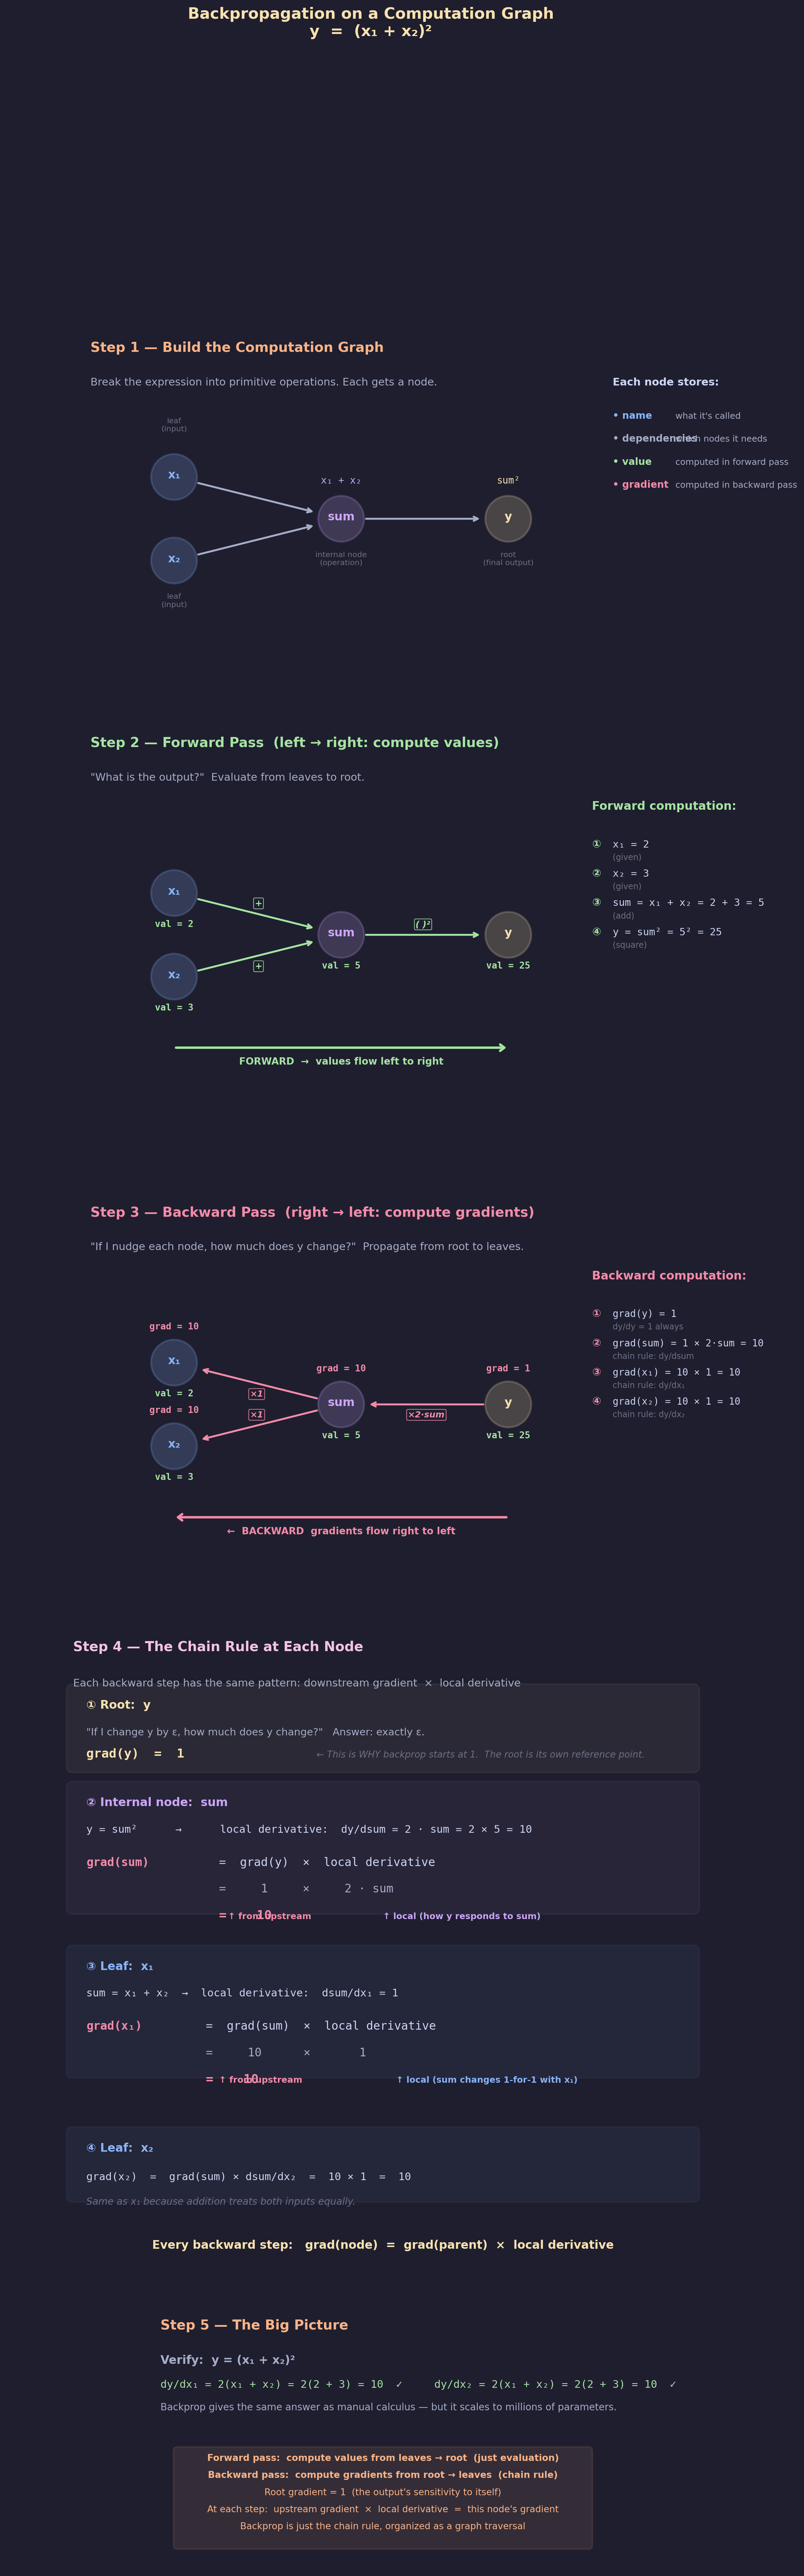

Source code (Python):
"""
Lecture 2 Visual: Backpropagation on a Computation Graph

Example:  y = (x1 + x2)^2

Shows:
1. The computation graph: nodes, dependencies, operations
2. Forward pass: compute values from leaves to root
3. Backward pass: compute gradients from root to leaves
4. Chain rule: how each backward step works
"""

import matplotlib.pyplot as plt
import matplotlib.patches as patches
import numpy as np

# ── Style ─────────────────────────────────────────────────
BG = "#1e1e2e"
TEXT = "#cdd6f4"
SUBTLE = "#6c7086"
MEDIUM = "#a6adc8"

C_I = "#89b4fa"       # blue:   inputs / forward
C_J = "#a6e3a1"       # green:  forward values
C_OUT = "#f9e2af"     # yellow: root / output
C_RULE = "#fab387"    # orange: rules
C_K = "#f38ba8"       # pink:   gradients / backward
C_B = "#cba6f7"       # purple: intermediate
C_DIM = "#585b70"     # dimmed
C_WARN = "#f5c2e7"    # callouts

CELL = 0.55
GAP = 0.06
S = CELL + GAP

plt.rcParams.update({
    "figure.facecolor": BG, "axes.facecolor": BG,
    "text.color": TEXT, "font.family": "sans-serif", "font.size": 11,
})


# ── Drawing helpers ───────────────────────────────────────

def draw_node(ax, x, y, label, value, grad, node_col,
              r=0.55, val_show=True, grad_show=True):
    """Draw a computation graph node as a circle with value and gradient."""
    circle = patches.Circle((x, y), r, facecolor=node_col, alpha=0.2,
                             edgecolor=node_col, linewidth=2)
    ax.add_patch(circle)
    ax.text(x, y + 0.05, label, ha="center", va="center",
            fontsize=12, fontweight="bold", color=node_col)
    if val_show and value is not None:
        ax.text(x, y - r - 0.25, f"val = {value}", ha="center",
                fontsize=9.5, color=C_J, fontweight="bold",
                fontfamily="monospace")
    if grad_show and grad is not None:
        ax.text(x, y + r + 0.25, f"grad = {grad}", ha="center",
                fontsize=9.5, color=C_K, fontweight="bold",
                fontfamily="monospace")


def draw_edge(ax, x1, y1, x2, y2, col, r=0.55, label=None,
              label_side="above"):
    """Draw an arrow between two nodes, accounting for radius."""
    dx = x2 - x1
    dy = y2 - y1
    dist = np.sqrt(dx**2 + dy**2)
    ux, uy = dx / dist, dy / dist
    sx = x1 + ux * r
    sy = y1 + uy * r
    ex = x2 - ux * (r + 0.08)
    ey = y2 - uy * (r + 0.08)
    ax.annotate("", xy=(ex, ey), xytext=(sx, sy),
                arrowprops=dict(arrowstyle="->", color=col, lw=2))
    if label:
        mx = (sx + ex) / 2
        my = (sy + ey) / 2
        offset = 0.25 if label_side == "above" else -0.25
        # Perpendicular offset
        px, py = -uy * offset, ux * offset
        ax.text(mx + px, my + py, label, ha="center", va="center",
                fontsize=9, color=col, fontweight="bold",
                fontstyle="italic",
                bbox=dict(boxstyle="round,pad=0.15", facecolor=BG,
                          edgecolor=col, alpha=0.8, linewidth=0.8))


def insight_box(ax, x, y, lines, w=5.5, line_h=0.45):
    h = len(lines) * line_h + 0.25
    ax.add_patch(patches.FancyBboxPatch(
        (x, y), w, h, boxstyle="round,pad=0.12",
        facecolor=C_RULE, alpha=0.10, edgecolor=C_RULE, linewidth=1.5))
    for i, (txt, bold) in enumerate(lines):
        yy = y + h - 0.28 - i * line_h
        ax.text(x + w / 2, yy, txt, ha="center", fontsize=9.5,
                color=C_RULE, fontweight="bold" if bold else "normal")


# ═══════════════════════════════════════════════════════════
#  FIGURE — 5 sections
# ═══════════════════════════════════════════════════════════
fig, axes = plt.subplots(5, 1, figsize=(14, 42),
                         gridspec_kw={"height_ratios": [1.5, 2.0, 2.0, 3.0, 1.2],
                                      "hspace": 0.10})
fig.suptitle("Backpropagation on a Computation Graph\n"
             "y  =  (x₁ + x₂)²",
             fontsize=16, fontweight="bold", y=0.99, color=C_OUT)

for a in axes:
    a.axis("off")
    a.set_aspect("equal")


# ───────────────────────────────────────────────────────────
#  SECTION 1: The Computation Graph — Structure
# ───────────────────────────────────────────────────────────
ax = axes[0]
ax.set_xlim(-2, 16)
ax.set_ylim(-2.5, 5)

ax.text(0, 4.5, "Step 1 — Build the Computation Graph", fontsize=14,
        fontweight="bold", color=C_RULE)
ax.text(0, 3.7, "Break the expression into primitive operations. Each gets a node.",
        fontsize=11, color=MEDIUM)

# Node positions
x1_pos = (2, 1.5)
x2_pos = (2, -0.5)
sum_pos = (6, 0.5)
y_pos = (10, 0.5)

# Draw nodes (no values or grads yet)
draw_node(ax, *x1_pos, "x₁", None, None, C_I,
          val_show=False, grad_show=False)
draw_node(ax, *x2_pos, "x₂", None, None, C_I,
          val_show=False, grad_show=False)
draw_node(ax, *sum_pos, "sum", None, None, C_B,
          val_show=False, grad_show=False)
draw_node(ax, *y_pos, "y", None, None, C_OUT,
          val_show=False, grad_show=False)

# Edges
draw_edge(ax, *x1_pos, *sum_pos, MEDIUM)
draw_edge(ax, *x2_pos, *sum_pos, MEDIUM)
draw_edge(ax, *sum_pos, *y_pos, MEDIUM)

# Operation labels on edges
ax.text(sum_pos[0], sum_pos[1] + 0.85, "x₁ + x₂", ha="center",
        fontsize=10, color=C_B, fontfamily="monospace")
ax.text(y_pos[0], y_pos[1] + 0.85, "sum²", ha="center",
        fontsize=10, color=C_OUT, fontfamily="monospace")

# Node descriptions
ax.text(x1_pos[0], x1_pos[1] + 1.1, "leaf\n(input)", ha="center",
        fontsize=8, color=SUBTLE)
ax.text(x2_pos[0], x2_pos[1] - 1.1, "leaf\n(input)", ha="center",
        fontsize=8, color=SUBTLE)
ax.text(sum_pos[0], sum_pos[1] - 1.1, "internal node\n(operation)", ha="center",
        fontsize=8, color=SUBTLE)
ax.text(y_pos[0], y_pos[1] - 1.1, "root\n(final output)", ha="center",
        fontsize=8, color=SUBTLE)

# Each node stores
ax.text(12.5, 3.7, "Each node stores:", fontsize=11,
        fontweight="bold", color=TEXT)
items = [
    ("name", "what it's called", C_I),
    ("dependencies", "which nodes it needs", MEDIUM),
    ("value", "computed in forward pass", C_J),
    ("gradient", "computed in backward pass", C_K),
]
for idx, (field, desc, col) in enumerate(items):
    y = 2.9 - idx * 0.55
    ax.text(12.5, y, f"• {field}", fontsize=10, color=col,
            fontweight="bold")
    ax.text(14.0, y, desc, fontsize=9, color=MEDIUM)


# ───────────────────────────────────────────────────────────
#  SECTION 2: Forward Pass — Compute Values
# ───────────────────────────────────────────────────────────
ax = axes[1]
ax.set_xlim(-2, 16)
ax.set_ylim(-3, 5.5)

ax.text(0, 5.0, "Step 2 — Forward Pass  (left → right: compute values)",
        fontsize=14, fontweight="bold", color=C_J)
ax.text(0, 4.2, '"What is the output?"  Evaluate from leaves to root.',
        fontsize=11, color=MEDIUM)

# Example values
x1_val, x2_val = 2, 3
sum_val = x1_val + x2_val  # 5
y_val = sum_val ** 2       # 25

# Draw graph with values
draw_node(ax, *x1_pos, "x₁", x1_val, None, C_I, grad_show=False)
draw_node(ax, *x2_pos, "x₂", x2_val, None, C_I, grad_show=False)
draw_node(ax, *sum_pos, "sum", sum_val, None, C_B, grad_show=False)
draw_node(ax, *y_pos, "y", y_val, None, C_OUT, grad_show=False)

# Forward arrows (green)
draw_edge(ax, *x1_pos, *sum_pos, C_J, label="+")
draw_edge(ax, *x2_pos, *sum_pos, C_J, label="+", label_side="below")
draw_edge(ax, *sum_pos, *y_pos, C_J, label="( )²")

# Step-by-step trace on the right
tx = 12
ax.text(tx, 3.5, "Forward computation:", fontsize=12,
        fontweight="bold", color=C_J)

steps = [
    ("①", "x₁ = 2", "(given)"),
    ("②", "x₂ = 3", "(given)"),
    ("③", "sum = x₁ + x₂ = 2 + 3 = 5", "(add)"),
    ("④", "y = sum² = 5² = 25", "(square)"),
]
for idx, (num, expr, note) in enumerate(steps):
    y = 2.6 - idx * 0.7
    ax.text(tx, y, num, fontsize=11, color=C_J, fontweight="bold")
    ax.text(tx + 0.5, y, expr, fontsize=10.5, fontfamily="monospace",
            color=TEXT)
    ax.text(tx + 0.5, y - 0.3, note, fontsize=8.5, color=SUBTLE)

# Direction arrow
ax.annotate("", xy=(10, -2.2), xytext=(2, -2.2),
            arrowprops=dict(arrowstyle="->,head_width=0.3",
                            color=C_J, lw=2.5))
ax.text(6, -2.6, "FORWARD  →  values flow left to right",
        fontsize=10, ha="center", color=C_J, fontweight="bold")


# ───────────────────────────────────────────────────────────
#  SECTION 3: Backward Pass — Compute Gradients
# ───────────────────────────────────────────────────────────
ax = axes[2]
ax.set_xlim(-2, 16)
ax.set_ylim(-3, 5.5)

ax.text(0, 5.0, "Step 3 — Backward Pass  (right → left: compute gradients)",
        fontsize=14, fontweight="bold", color=C_K)
ax.text(0, 4.2,
        '"If I nudge each node, how much does y change?"  Propagate from root to leaves.',
        fontsize=11, color=MEDIUM)

# Gradients
# dy/dy = 1
# dy/dsum = 2*sum = 2*5 = 10
# dy/dx1 = dy/dsum * dsum/dx1 = 10 * 1 = 10
# dy/dx2 = dy/dsum * dsum/dx2 = 10 * 1 = 10

y_grad = 1
sum_grad = 10
x1_grad = 10
x2_grad = 10

# Draw graph with both values and gradients
draw_node(ax, *x1_pos, "x₁", x1_val, x1_grad, C_I)
draw_node(ax, *x2_pos, "x₂", x2_val, x2_grad, C_I)
draw_node(ax, *sum_pos, "sum", sum_val, sum_grad, C_B)
draw_node(ax, *y_pos, "y", y_val, y_grad, C_OUT)

# Backward arrows (pink, reversed direction)
draw_edge(ax, *sum_pos, *x1_pos, C_K, label="×1")
draw_edge(ax, *sum_pos, *x2_pos, C_K, label="×1", label_side="below")
draw_edge(ax, *y_pos, *sum_pos, C_K, label="×2·sum")

# Step-by-step trace on the right
tx = 12
ax.text(tx, 3.5, "Backward computation:", fontsize=12,
        fontweight="bold", color=C_K)

steps = [
    ("①", "grad(y) = 1", "dy/dy = 1 always"),
    ("②", "grad(sum) = 1 × 2·sum = 10", "chain rule: dy/dsum"),
    ("③", "grad(x₁) = 10 × 1 = 10", "chain rule: dy/dx₁"),
    ("④", "grad(x₂) = 10 × 1 = 10", "chain rule: dy/dx₂"),
]
for idx, (num, expr, note) in enumerate(steps):
    y = 2.6 - idx * 0.7
    ax.text(tx, y, num, fontsize=11, color=C_K, fontweight="bold")
    ax.text(tx + 0.5, y, expr, fontsize=10, fontfamily="monospace",
            color=TEXT)
    ax.text(tx + 0.5, y - 0.3, note, fontsize=8.5, color=SUBTLE)

# Direction arrow
ax.annotate("", xy=(2, -2.2), xytext=(10, -2.2),
            arrowprops=dict(arrowstyle="->,head_width=0.3",
                            color=C_K, lw=2.5))
ax.text(6, -2.6, "←  BACKWARD  gradients flow right to left",
        fontsize=10, ha="center", color=C_K, fontweight="bold")


# ───────────────────────────────────────────────────────────
#  SECTION 4: Chain Rule — How Each Step Works
# ───────────────────────────────────────────────────────────
ax = axes[3]
ax.set_xlim(-1, 15)
ax.set_ylim(-7.5, 7)

ax.text(0, 6.5, "Step 4 — The Chain Rule at Each Node", fontsize=14,
        fontweight="bold", color=C_WARN)
ax.text(0, 5.7,
        "Each backward step has the same pattern: "
        "downstream gradient  ×  local derivative",
        fontsize=11, color=MEDIUM)

# ── Node 1: y (root) ──
ny = 4.2
ax.add_patch(patches.FancyBboxPatch(
    (0, ny - 0.3), 14, 1.7, boxstyle="round,pad=0.15",
    facecolor=C_OUT, alpha=0.06, edgecolor=C_OUT, linewidth=1.5))

ax.text(0.3, ny + 1.0, "① Root:  y", fontsize=12,
        fontweight="bold", color=C_OUT)
ax.text(0.3, ny + 0.4,
        '"If I change y by ε, how much does y change?"   Answer: exactly ε.',
        fontsize=10.5, color=MEDIUM)
ax.text(0.3, ny - 0.1,
        "grad(y)  =  1", fontsize=13,
        fontfamily="monospace", color=C_OUT, fontweight="bold")
ax.text(5.5, ny - 0.1,
        "← This is WHY backprop starts at 1.  The root is its own reference point.",
        fontsize=9.5, color=SUBTLE, fontstyle="italic")

# ── Node 2: sum ──
ny2 = 1.5
ax.add_patch(patches.FancyBboxPatch(
    (0, ny2 - 0.8), 14, 2.7, boxstyle="round,pad=0.15",
    facecolor=C_B, alpha=0.06, edgecolor=C_B, linewidth=1.5))

ax.text(0.3, ny2 + 1.5, "② Internal node:  sum", fontsize=12,
        fontweight="bold", color=C_B)

ax.text(0.3, ny2 + 0.9,
        "y = sum²      →      local derivative:  dy/dsum = 2 · sum = 2 × 5 = 10",
        fontsize=11, fontfamily="monospace", color=TEXT)

ax.text(0.3, ny2 + 0.15,
        "grad(sum)", fontsize=12,
        fontfamily="monospace", color=C_K, fontweight="bold")
ax.text(3.3, ny2 + 0.15,
        "=  grad(y)  ×  local derivative", fontsize=12,
        fontfamily="monospace", color=TEXT)

ax.text(3.3, ny2 - 0.45,
        "=     1     ×     2 · sum", fontsize=12,
        fontfamily="monospace", color=MEDIUM)

# Color-code the parts
ax.text(3.5, ny2 - 1.05,
        "↑ from upstream", fontsize=9, color=C_K, fontweight="bold")
ax.text(7.0, ny2 - 1.05,
        "↑ local (how y responds to sum)", fontsize=9,
        color=C_B, fontweight="bold")

ax.text(3.3, ny2 - 0.45 - 0.6,
        "=    10", fontsize=13,
        fontfamily="monospace", color=C_K, fontweight="bold")

# ── Node 3: x1 ──
ny3 = -2.2
ax.add_patch(patches.FancyBboxPatch(
    (0, ny3 - 0.8), 14, 2.7, boxstyle="round,pad=0.15",
    facecolor=C_I, alpha=0.06, edgecolor=C_I, linewidth=1.5))

ax.text(0.3, ny3 + 1.5, "③ Leaf:  x₁", fontsize=12,
        fontweight="bold", color=C_I)

ax.text(0.3, ny3 + 0.9,
        "sum = x₁ + x₂  →  local derivative:  dsum/dx₁ = 1",
        fontsize=11, fontfamily="monospace", color=TEXT)

ax.text(0.3, ny3 + 0.15,
        "grad(x₁)", fontsize=12,
        fontfamily="monospace", color=C_K, fontweight="bold")
ax.text(3.0, ny3 + 0.15,
        "=  grad(sum)  ×  local derivative", fontsize=12,
        fontfamily="monospace", color=TEXT)

ax.text(3.0, ny3 - 0.45,
        "=     10      ×       1", fontsize=12,
        fontfamily="monospace", color=MEDIUM)

ax.text(3.3, ny3 - 1.05,
        "↑ from upstream", fontsize=9, color=C_K, fontweight="bold")
ax.text(7.3, ny3 - 1.05,
        "↑ local (sum changes 1-for-1 with x₁)", fontsize=9,
        color=C_I, fontweight="bold")

ax.text(3.0, ny3 - 0.45 - 0.6,
        "=    10", fontsize=13,
        fontfamily="monospace", color=C_K, fontweight="bold")

# ── Node 4: x2 (brief, same pattern) ──
ny4 = -5.5
ax.add_patch(patches.FancyBboxPatch(
    (0, ny4 - 0.3), 14, 1.4, boxstyle="round,pad=0.15",
    facecolor=C_I, alpha=0.06, edgecolor=C_I, linewidth=1.5))

ax.text(0.3, ny4 + 0.7, "④ Leaf:  x₂", fontsize=12,
        fontweight="bold", color=C_I)
ax.text(0.3, ny4 + 0.05,
        "grad(x₂)  =  grad(sum) × dsum/dx₂  =  10 × 1  =  10",
        fontsize=11, fontfamily="monospace", color=TEXT)
ax.text(0.3, ny4 - 0.5,
        "Same as x₁ because addition treats both inputs equally.",
        fontsize=10, color=SUBTLE, fontstyle="italic")

# ── The universal formula ──
ax.text(7, -7.0,
        "Every backward step:   grad(node)  =  grad(parent)  ×  local derivative",
        fontsize=12, ha="center", fontweight="bold", color=C_OUT)


# ───────────────────────────────────────────────────────────
#  SECTION 5: Summary — The Big Picture
# ───────────────────────────────────────────────────────────
ax = axes[4]
ax.set_xlim(0, 14)
ax.set_ylim(-3.5, 4)

ax.text(0.5, 3.5, "Step 5 — The Big Picture", fontsize=14,
        fontweight="bold", color=C_RULE)

# Verification
ax.text(0.5, 2.5, "Verify:  y = (x₁ + x₂)²", fontsize=12,
        fontweight="bold", color=MEDIUM)
ax.text(0.5, 1.8,
        "dy/dx₁ = 2(x₁ + x₂) = 2(2 + 3) = 10  ✓     "
        "dy/dx₂ = 2(x₁ + x₂) = 2(2 + 3) = 10  ✓",
        fontsize=11, fontfamily="monospace", color=C_J)
ax.text(0.5, 1.15,
        "Backprop gives the same answer as manual calculus — but it scales to millions of parameters.",
        fontsize=10, color=MEDIUM)

# Summary insight
insight_box(ax, 1.0, -2.8, [
    ("Forward pass:  compute values from leaves → root  (just evaluation)", True),
    ("Backward pass:  compute gradients from root → leaves  (chain rule)", True),
    ("Root gradient = 1  (the output's sensitivity to itself)", False),
    ("At each step:  upstream gradient  ×  local derivative  =  this node's gradient", False),
    ("Backprop is just the chain rule, organized as a graph traversal", False),
], w=12, line_h=0.5)


# ── Save ──────────────────────────────────────────────────
out = ("/Users/dominiclarner/Documents/GitHub/Stanford-CS221-Self-Study-2026"
       "/lecture_2_visuals/backprop_computation_graph.png")
plt.savefig(out, dpi=200, bbox_inches="tight", facecolor=fig.get_facecolor())
plt.close()
print(f"Saved → {out}")
